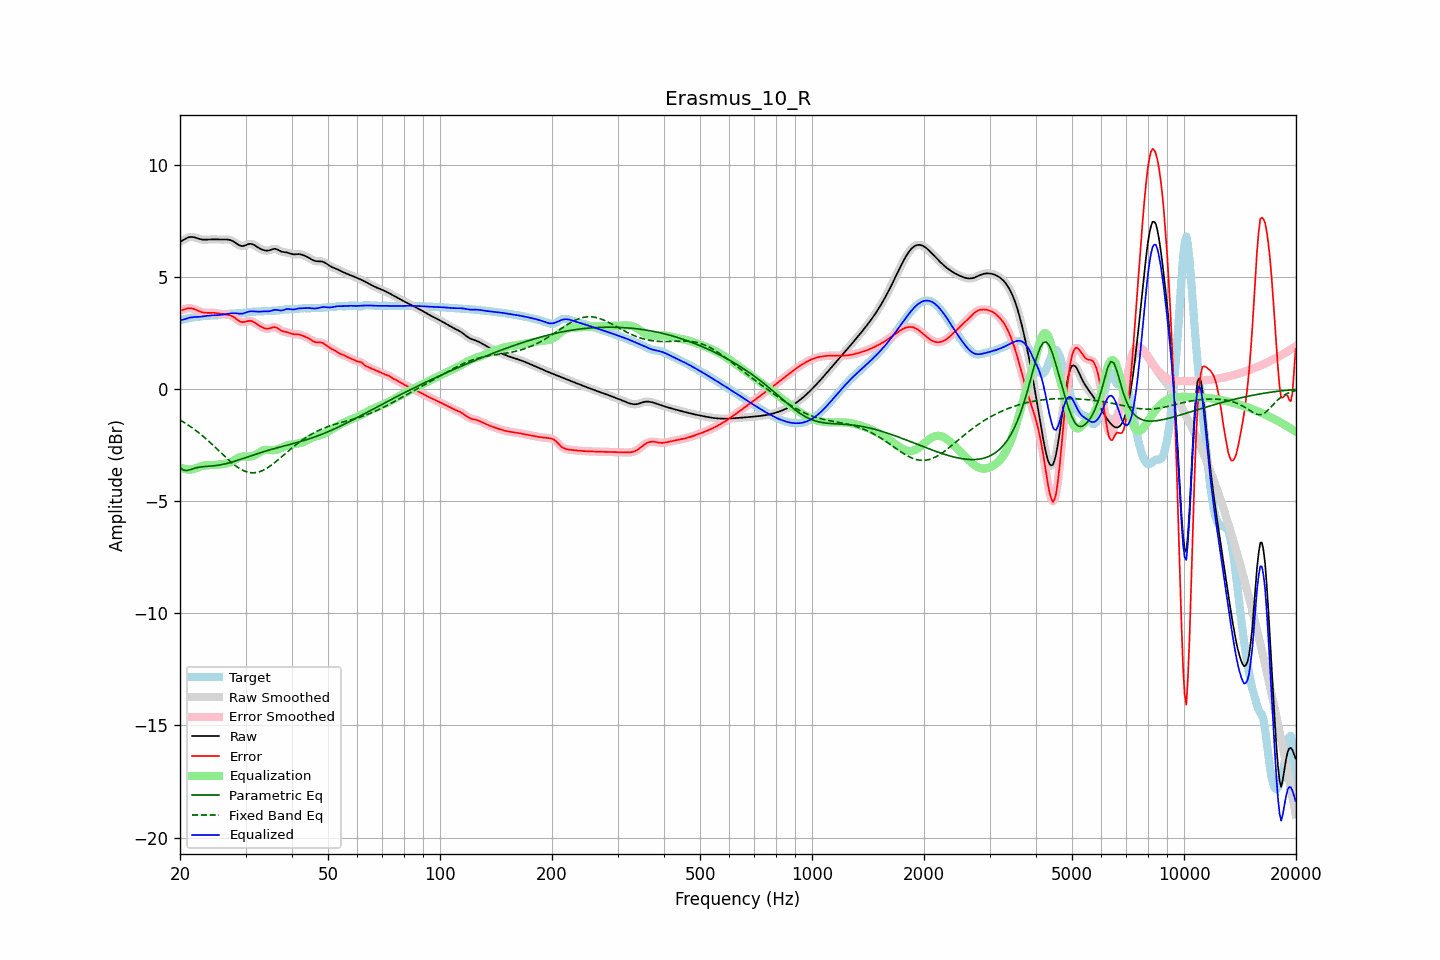

The data file committed next to this chart (first rows):
frequency, raw, error, smoothed, error_smoothed, equalization, parametric_eq, fixed_band_eq, equalized_raw, equalized_smoothed, target
20.00, 6.56, 3.49, 6.56, 3.48, -3.48, -3.49, -1.38, 3.08, 3.07, 3.07
20.20, 6.60, 3.51, 6.60, 3.51, -3.52, -3.55, -1.42, 3.08, 3.08, 3.09
20.40, 6.64, 3.54, 6.64, 3.54, -3.54, -3.61, -1.47, 3.09, 3.10, 3.10
20.61, 6.68, 3.56, 6.68, 3.56, -3.57, -3.63, -1.51, 3.12, 3.12, 3.12
20.81, 6.72, 3.58, 6.72, 3.58, -3.58, -3.64, -1.55, 3.14, 3.14, 3.14
21.02, 6.75, 3.60, 6.75, 3.60, -3.59, -3.62, -1.60, 3.16, 3.17, 3.16
21.23, 6.78, 3.60, 6.77, 3.60, -3.59, -3.61, -1.65, 3.19, 3.18, 3.17
21.44, 6.78, 3.60, 6.78, 3.60, -3.59, -3.58, -1.70, 3.19, 3.19, 3.18
21.66, 6.77, 3.58, 6.78, 3.58, -3.57, -3.56, -1.75, 3.20, 3.20, 3.19
21.87, 6.76, 3.56, 6.76, 3.56, -3.55, -3.53, -1.80, 3.21, 3.21, 3.20
22.09, 6.74, 3.53, 6.74, 3.53, -3.53, -3.51, -1.86, 3.21, 3.21, 3.21
22.31, 6.71, 3.50, 6.72, 3.50, -3.50, -3.50, -1.91, 3.21, 3.21, 3.22
22.54, 6.69, 3.47, 6.69, 3.47, -3.47, -3.48, -1.97, 3.22, 3.22, 3.23
22.76, 6.67, 3.44, 6.67, 3.44, -3.45, -3.47, -2.03, 3.23, 3.23, 3.24
22.99, 6.66, 3.42, 6.66, 3.42, -3.43, -3.47, -2.09, 3.24, 3.24, 3.25
23.22, 6.66, 3.40, 6.66, 3.40, -3.41, -3.46, -2.15, 3.25, 3.25, 3.26
23.45, 6.66, 3.40, 6.66, 3.40, -3.40, -3.45, -2.21, 3.26, 3.26, 3.26
23.69, 6.66, 3.39, 6.66, 3.39, -3.40, -3.45, -2.27, 3.27, 3.27, 3.27
23.92, 6.67, 3.40, 6.67, 3.40, -3.39, -3.44, -2.34, 3.27, 3.27, 3.27
24.16, 6.67, 3.40, 6.67, 3.40, -3.39, -3.44, -2.40, 3.28, 3.28, 3.27
24.40, 6.67, 3.40, 6.67, 3.40, -3.39, -3.43, -2.47, 3.28, 3.28, 3.27
24.65, 6.67, 3.40, 6.67, 3.40, -3.39, -3.42, -2.54, 3.28, 3.28, 3.28
24.89, 6.67, 3.39, 6.67, 3.39, -3.38, -3.42, -2.60, 3.29, 3.29, 3.28
25.14, 6.67, 3.38, 6.67, 3.38, -3.38, -3.41, -2.67, 3.29, 3.29, 3.29
25.39, 6.66, 3.37, 6.67, 3.37, -3.37, -3.40, -2.74, 3.30, 3.30, 3.30
25.65, 6.66, 3.35, 6.66, 3.35, -3.36, -3.38, -2.81, 3.30, 3.30, 3.31
25.91, 6.66, 3.34, 6.66, 3.34, -3.35, -3.37, -2.88, 3.31, 3.31, 3.32
26.16, 6.66, 3.33, 6.66, 3.33, -3.34, -3.36, -2.95, 3.32, 3.32, 3.33
26.43, 6.67, 3.32, 6.67, 3.32, -3.33, -3.34, -3.02, 3.34, 3.34, 3.34
26.69, 6.66, 3.32, 6.67, 3.32, -3.32, -3.32, -3.08, 3.35, 3.35, 3.35
26.96, 6.66, 3.31, 6.66, 3.31, -3.30, -3.30, -3.15, 3.36, 3.36, 3.35
27.23, 6.65, 3.29, 6.65, 3.29, -3.28, -3.28, -3.21, 3.37, 3.37, 3.36
27.50, 6.62, 3.26, 6.62, 3.26, -3.25, -3.26, -3.28, 3.38, 3.38, 3.36
27.77, 6.59, 3.23, 6.59, 3.22, -3.21, -3.24, -3.33, 3.38, 3.38, 3.36
28.05, 6.54, 3.18, 6.54, 3.18, -3.17, -3.22, -3.39, 3.38, 3.38, 3.37
28.33, 6.49, 3.12, 6.49, 3.12, -3.12, -3.20, -3.45, 3.37, 3.37, 3.37
28.62, 6.45, 3.07, 6.45, 3.07, -3.08, -3.17, -3.50, 3.37, 3.37, 3.38
28.90, 6.41, 3.02, 6.41, 3.03, -3.05, -3.15, -3.54, 3.36, 3.36, 3.38
29.19, 6.38, 3.00, 6.38, 3.00, -3.02, -3.13, -3.59, 3.36, 3.36, 3.39
29.48, 6.37, 2.98, 6.38, 2.98, -3.01, -3.10, -3.62, 3.36, 3.37, 3.39
29.78, 6.39, 2.99, 6.39, 2.99, -3.01, -3.08, -3.66, 3.38, 3.38, 3.40
30.08, 6.41, 3.00, 6.42, 3.01, -3.01, -3.05, -3.68, 3.40, 3.41, 3.41
30.38, 6.45, 3.03, 6.44, 3.03, -3.01, -3.03, -3.70, 3.43, 3.43, 3.42
30.68, 6.47, 3.04, 6.47, 3.04, -3.01, -3.00, -3.72, 3.46, 3.45, 3.43
30.99, 6.47, 3.04, 6.47, 3.03, -3.01, -2.98, -3.73, 3.47, 3.46, 3.44
31.30, 6.46, 3.01, 6.46, 3.01, -2.99, -2.95, -3.73, 3.47, 3.47, 3.44
31.61, 6.43, 2.98, 6.43, 2.98, -2.97, -2.93, -3.74, 3.46, 3.46, 3.45
31.93, 6.38, 2.93, 6.38, 2.93, -2.93, -2.91, -3.73, 3.45, 3.45, 3.45
32.24, 6.33, 2.88, 6.34, 2.88, -2.89, -2.88, -3.72, 3.45, 3.45, 3.45
32.57, 6.29, 2.83, 6.29, 2.84, -2.84, -2.86, -3.70, 3.45, 3.45, 3.45
32.89, 6.25, 2.79, 6.25, 2.79, -2.80, -2.84, -3.67, 3.45, 3.45, 3.46
33.22, 6.22, 2.76, 6.22, 2.76, -2.76, -2.82, -3.64, 3.46, 3.46, 3.46
33.55, 6.19, 2.72, 6.19, 2.72, -2.73, -2.79, -3.61, 3.46, 3.46, 3.47
33.89, 6.18, 2.70, 6.18, 2.70, -2.72, -2.77, -3.57, 3.46, 3.46, 3.48
34.23, 6.17, 2.69, 6.17, 2.69, -2.71, -2.75, -3.53, 3.46, 3.46, 3.48
34.57, 6.17, 2.69, 6.18, 2.69, -2.71, -2.73, -3.49, 3.46, 3.46, 3.48
34.92, 6.19, 2.71, 6.20, 2.71, -2.72, -2.71, -3.44, 3.47, 3.47, 3.49
35.27, 6.22, 2.73, 6.22, 2.73, -2.73, -2.69, -3.39, 3.49, 3.49, 3.49
35.62, 6.24, 2.75, 6.24, 2.75, -2.73, -2.67, -3.33, 3.52, 3.51, 3.49
35.97, 6.25, 2.76, 6.25, 2.76, -2.72, -2.65, -3.28, 3.53, 3.53, 3.49
... 635 more rows
